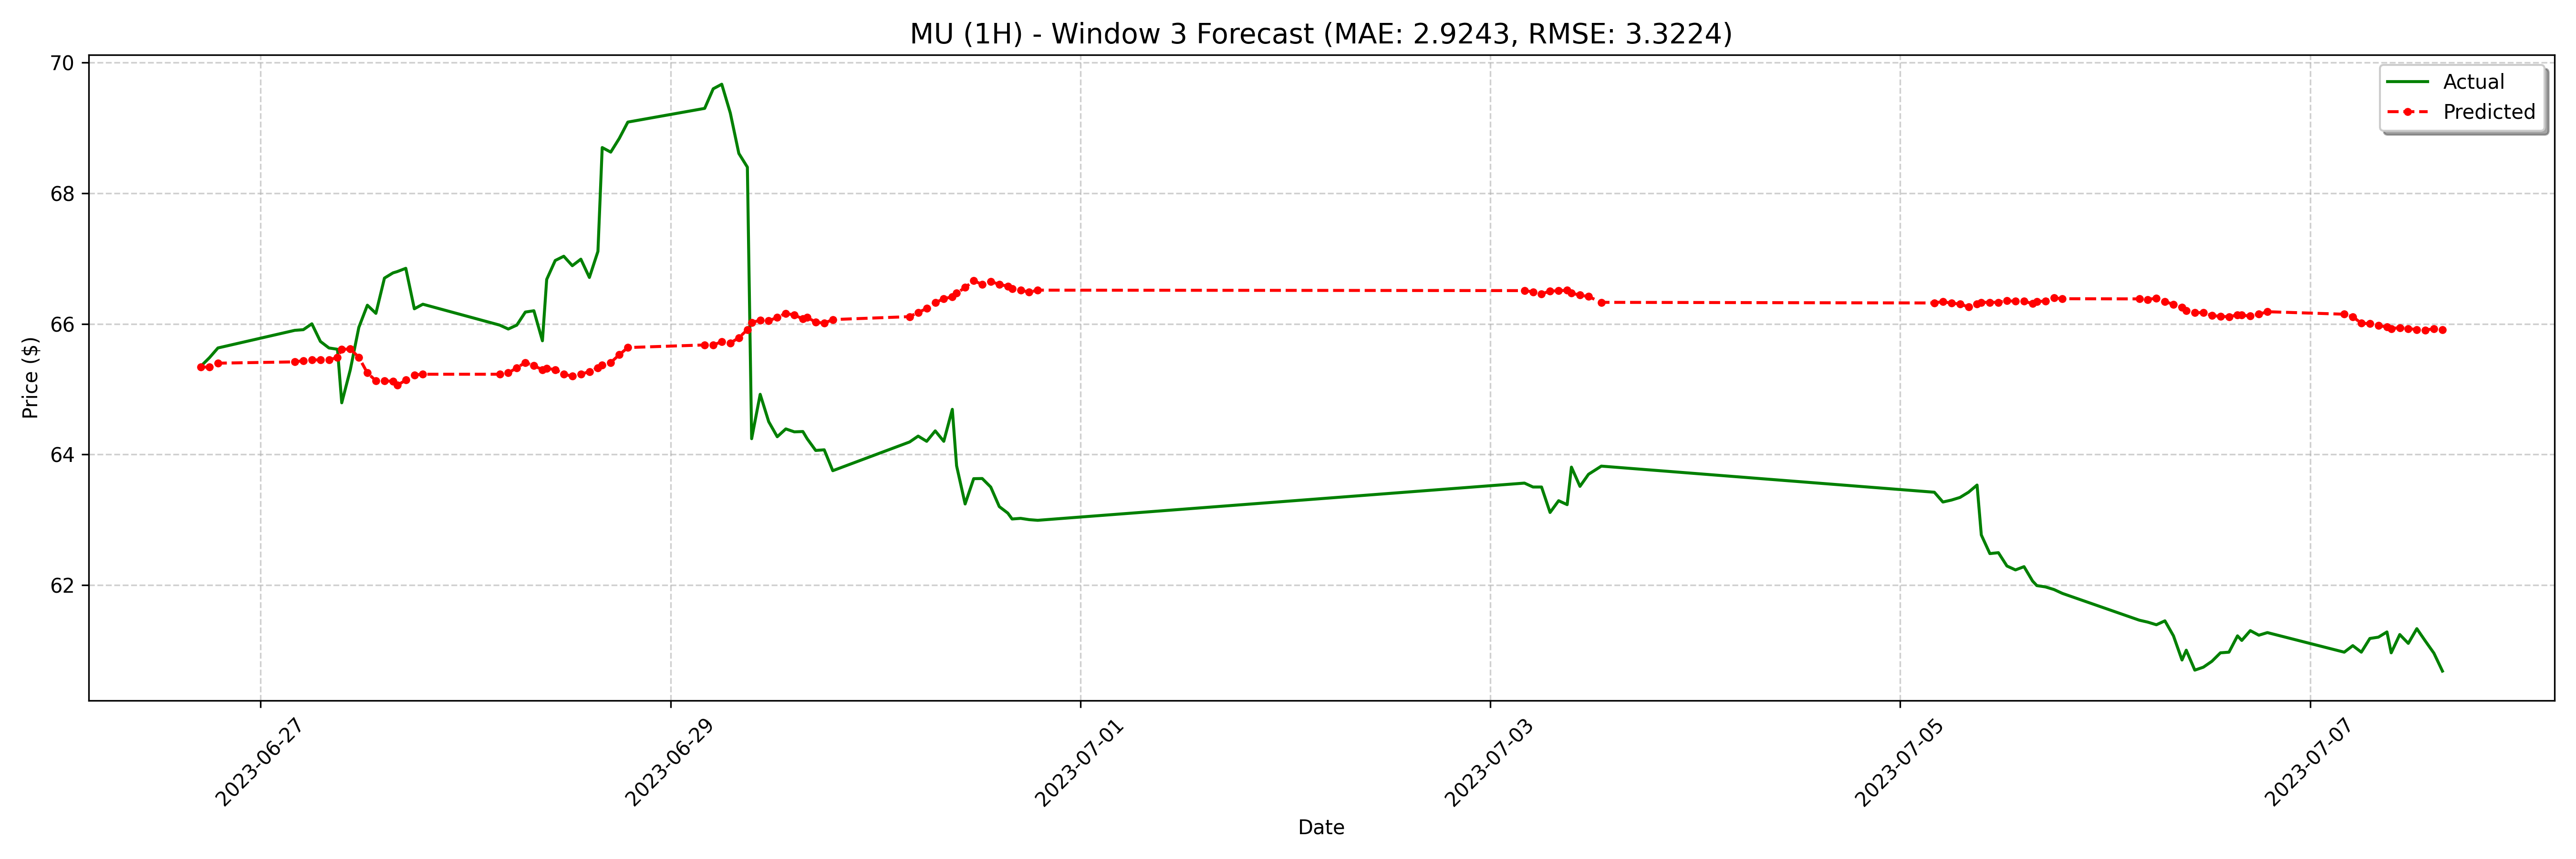

The file beside this chart, header and first rows:
date, actual, forecast
2023-06-26 17:00:00-04:00, 65.35, 65.34
2023-06-26 18:00:00-04:00, 65.48, 65.34
2023-06-26 19:00:00-04:00, 65.63, 65.4
2023-06-27 04:00:00-04:00, 65.9, 65.42
2023-06-27 05:00:00-04:00, 65.91, 65.44
2023-06-27 06:00:00-04:00, 66.0, 65.45
2023-06-27 07:00:00-04:00, 65.73, 65.45
2023-06-27 08:00:00-04:00, 65.63, 65.45
2023-06-27 09:00:00-04:00, 65.61, 65.49
2023-06-27 09:30:00-04:00, 64.79, 65.61
2023-06-27 10:30:00-04:00, 65.3, 65.62
2023-06-27 11:30:00-04:00, 65.94, 65.49
2023-06-27 12:30:00-04:00, 66.28, 65.25
2023-06-27 13:30:00-04:00, 66.16, 65.13
2023-06-27 14:30:00-04:00, 66.7, 65.13
2023-06-27 15:30:00-04:00, 66.78, 65.12
2023-06-27 16:00:00-04:00, 66.8, 65.06
2023-06-27 17:00:00-04:00, 66.85, 65.14
2023-06-27 18:00:00-04:00, 66.23, 65.22
2023-06-27 19:00:00-04:00, 66.3, 65.23
2023-06-28 04:00:00-04:00, 65.98, 65.23
2023-06-28 05:00:00-04:00, 65.92, 65.25
2023-06-28 06:00:00-04:00, 65.98, 65.33
2023-06-28 07:00:00-04:00, 66.18, 65.41
2023-06-28 08:00:00-04:00, 66.2, 65.36
2023-06-28 09:00:00-04:00, 65.74, 65.3
2023-06-28 09:30:00-04:00, 66.68, 65.32
2023-06-28 10:30:00-04:00, 66.97, 65.3
2023-06-28 11:30:00-04:00, 67.03, 65.23
2023-06-28 12:30:00-04:00, 66.89, 65.2
2023-06-28 13:30:00-04:00, 66.99, 65.23
2023-06-28 14:30:00-04:00, 66.71, 65.27
2023-06-28 15:30:00-04:00, 67.11, 65.33
2023-06-28 16:00:00-04:00, 68.7, 65.37
2023-06-28 17:00:00-04:00, 68.63, 65.41
2023-06-28 18:00:00-04:00, 68.84, 65.53
2023-06-28 19:00:00-04:00, 69.09, 65.64
2023-06-29 04:00:00-04:00, 69.3, 65.68
2023-06-29 05:00:00-04:00, 69.6, 65.68
2023-06-29 06:00:00-04:00, 69.67, 65.73
2023-06-29 07:00:00-04:00, 69.23, 65.71
2023-06-29 08:00:00-04:00, 68.61, 65.79
2023-06-29 09:00:00-04:00, 68.4, 65.91
2023-06-29 09:30:00-04:00, 64.24, 66.02
2023-06-29 10:30:00-04:00, 64.92, 66.05
2023-06-29 11:30:00-04:00, 64.5, 66.04
2023-06-29 12:30:00-04:00, 64.27, 66.1
2023-06-29 13:30:00-04:00, 64.39, 66.16
2023-06-29 14:30:00-04:00, 64.34, 66.13
2023-06-29 15:30:00-04:00, 64.35, 66.07
2023-06-29 16:00:00-04:00, 64.24, 66.1
2023-06-29 17:00:00-04:00, 64.06, 66.03
2023-06-29 18:00:00-04:00, 64.07, 66.01
2023-06-29 19:00:00-04:00, 63.75, 66.06
2023-06-30 04:00:00-04:00, 64.19, 66.11
2023-06-30 05:00:00-04:00, 64.28, 66.17
2023-06-30 06:00:00-04:00, 64.2, 66.23
2023-06-30 07:00:00-04:00, 64.36, 66.32
2023-06-30 08:00:00-04:00, 64.2, 66.38
2023-06-30 09:00:00-04:00, 64.69, 66.41
... 68 more rows
